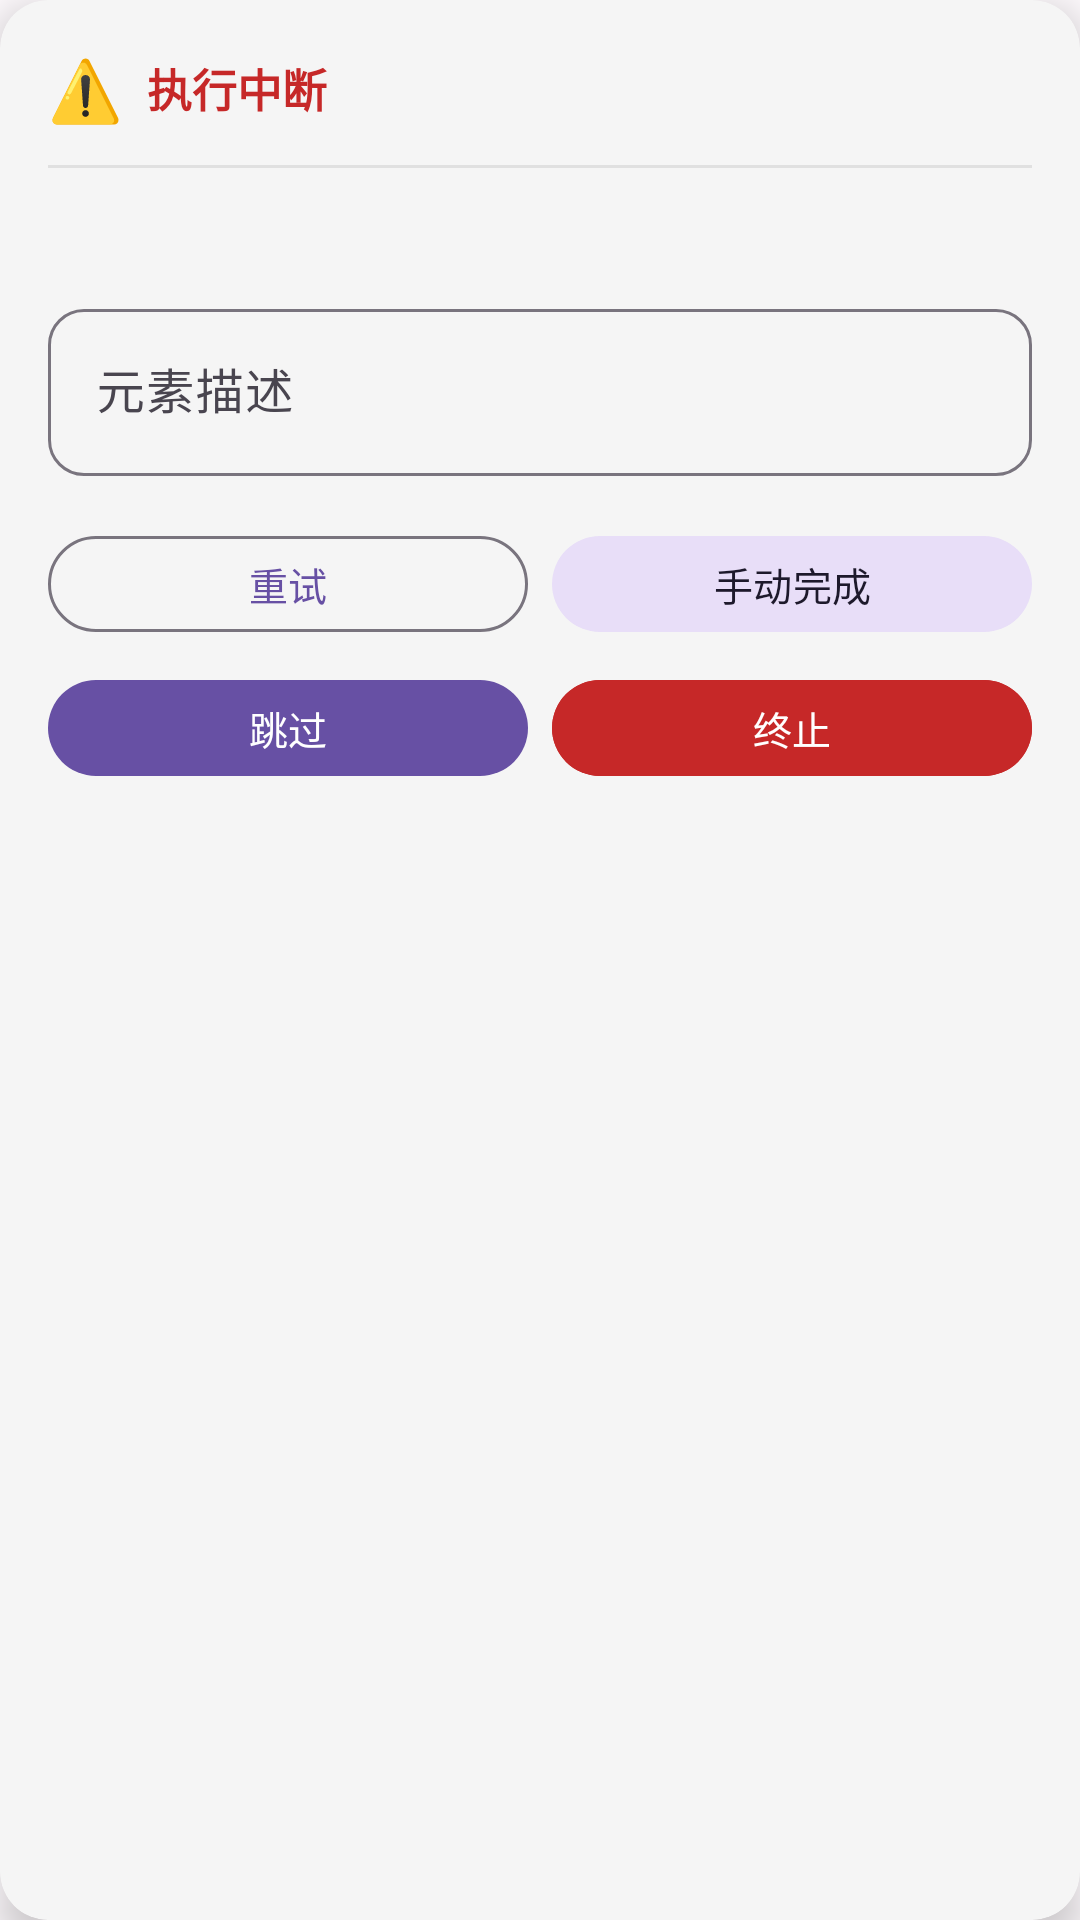

Android layout source for this screen:
<!-- AndroidManifest.xml: application theme Theme.AutoTask -->
<!-- res/layout/floating_debug.xml -->
<?xml version="1.0" encoding="utf-8"?>
<com.google.android.material.card.MaterialCardView xmlns:android="http://schemas.android.com/apk/res/android"
    xmlns:app="http://schemas.android.com/apk/res-auto"
    android:layout_width="match_parent"
    android:layout_height="wrap_content"
    app:cardCornerRadius="16dp"
    app:cardElevation="8dp"
    app:cardBackgroundColor="#F5F5F5"
    app:strokeWidth="0dp">

    <LinearLayout
        android:layout_width="match_parent"
        android:layout_height="wrap_content"
        android:orientation="vertical"
        android:padding="16dp">

        
        <LinearLayout
            android:layout_width="match_parent"
            android:layout_height="wrap_content"
            android:orientation="horizontal"
            android:gravity="center_vertical">

            <TextView
                android:layout_width="wrap_content"
                android:layout_height="wrap_content"
                android:text="⚠️"
                android:textSize="20sp" />

            <TextView
                android:layout_width="wrap_content"
                android:layout_height="wrap_content"
                android:layout_marginStart="8dp"
                android:text="执行中断"
                android:textColor="#C62828"
                android:textSize="15sp"
                android:textStyle="bold" />

        </LinearLayout>

        <View
            android:layout_width="match_parent"
            android:layout_height="1dp"
            android:layout_marginTop="12dp"
            android:background="#E0E0E0" />

        
        <TextView
            android:id="@+id/tv_reason"
            android:layout_width="match_parent"
            android:layout_height="wrap_content"
            android:layout_marginTop="12dp"
            android:textColor="#49454F"
            android:textSize="13sp" />

        
        <com.google.android.material.textfield.TextInputLayout
            android:layout_width="match_parent"
            android:layout_height="wrap_content"
            android:layout_marginTop="12dp"
            android:hint="元素描述"
            app:boxCornerRadiusTopStart="12dp"
            app:boxCornerRadiusTopEnd="12dp"
            app:boxCornerRadiusBottomStart="12dp"
            app:boxCornerRadiusBottomEnd="12dp">

            <com.google.android.material.textfield.TextInputEditText
                android:id="@+id/et_hint"
                android:layout_width="match_parent"
                android:layout_height="wrap_content"
                android:inputType="text" />

        </com.google.android.material.textfield.TextInputLayout>

        
        <LinearLayout
            android:layout_width="match_parent"
            android:layout_height="wrap_content"
            android:orientation="horizontal"
            android:layout_marginTop="16dp">

            <com.google.android.material.button.MaterialButton
                android:id="@+id/btn_retry"
                android:layout_width="0dp"
                android:layout_height="40dp"
                android:layout_weight="1"
                android:text="重试"
                android:textSize="13sp"
                style="@style/Widget.Material3.Button.OutlinedButton" />

            <com.google.android.material.button.MaterialButton
                android:id="@+id/btn_manual"
                android:layout_width="0dp"
                android:layout_height="40dp"
                android:layout_weight="1"
                android:layout_marginStart="8dp"
                android:text="手动完成"
                android:textSize="13sp"
                style="@style/Widget.Material3.Button.TonalButton" />

        </LinearLayout>

        <LinearLayout
            android:layout_width="match_parent"
            android:layout_height="wrap_content"
            android:orientation="horizontal"
            android:layout_marginTop="8dp">

            <com.google.android.material.button.MaterialButton
                android:id="@+id/btn_continue"
                android:layout_width="0dp"
                android:layout_height="40dp"
                android:layout_weight="1"
                android:text="跳过"
                android:textSize="13sp" />

            <com.google.android.material.button.MaterialButton
                android:id="@+id/btn_abort"
                android:layout_width="0dp"
                android:layout_height="40dp"
                android:layout_weight="1"
                android:layout_marginStart="8dp"
                android:text="终止"
                android:textSize="13sp"
                android:backgroundTint="#C62828" />

        </LinearLayout>

    </LinearLayout>

</com.google.android.material.card.MaterialCardView>
<!-- resources referenced by this layout -->
<resources>
  <style name="Theme.AutoTask" parent="Theme.AutoTask.Purple" />
  <style name="Theme.AutoTask.Purple" parent="Theme.Material3.DayNight.NoActionBar">
          <item name="colorPrimary">@color/purple_primary</item>
          <item name="colorOnPrimary">@color/purple_on_primary</item>
          <item name="colorPrimaryContainer">@color/purple_primary_container</item>
          <item name="colorOnPrimaryContainer">@color/purple_on_primary_container</item>
          <item name="colorSecondary">@color/purple_secondary</item>
          <item name="colorOnSecondary">@color/purple_on_secondary</item>
          <item name="colorSecondaryContainer">@color/purple_secondary_container</item>
          <item name="colorSurface">@color/purple_surface</item>
          <item name="colorOnSurface">@color/purple_on_surface</item>
          <item name="colorSurfaceVariant">@color/purple_surface_variant</item>
          <item name="android:colorBackground">@color/purple_background</item>
      </style>
  <color name="purple_primary">#6750A4</color>
  <color name="purple_on_primary">#FFFFFF</color>
  <color name="purple_primary_container">#EADDFF</color>
  <color name="purple_on_primary_container">#21005D</color>
  <color name="purple_secondary">#625B71</color>
  <color name="purple_on_secondary">#FFFFFF</color>
  <color name="purple_secondary_container">#E8DEF8</color>
  <color name="purple_surface">#FFFBFE</color>
  <color name="purple_on_surface">#1C1B1F</color>
  <color name="purple_surface_variant">#E7E0EC</color>
  <color name="purple_background">#FFFBFE</color>
</resources>
